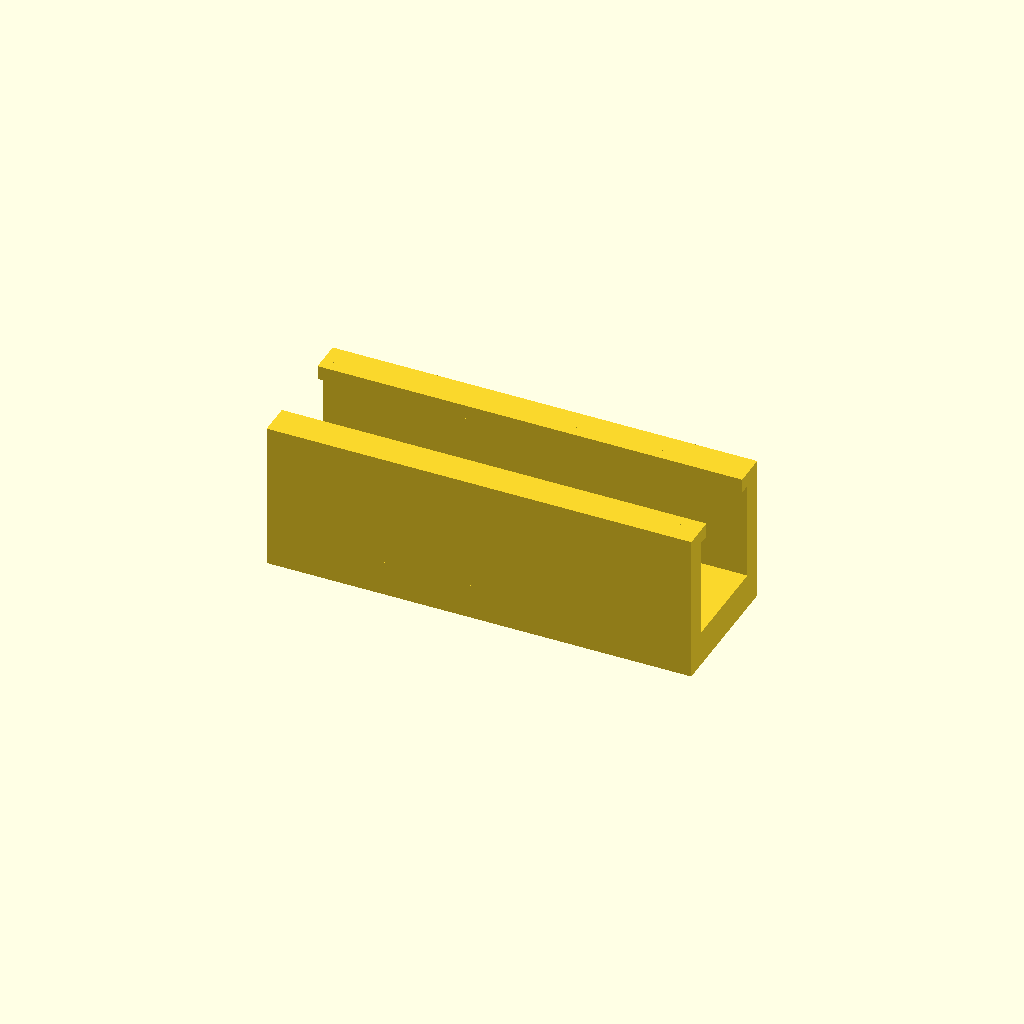
Cell 1: rendered with the file's own defaults.
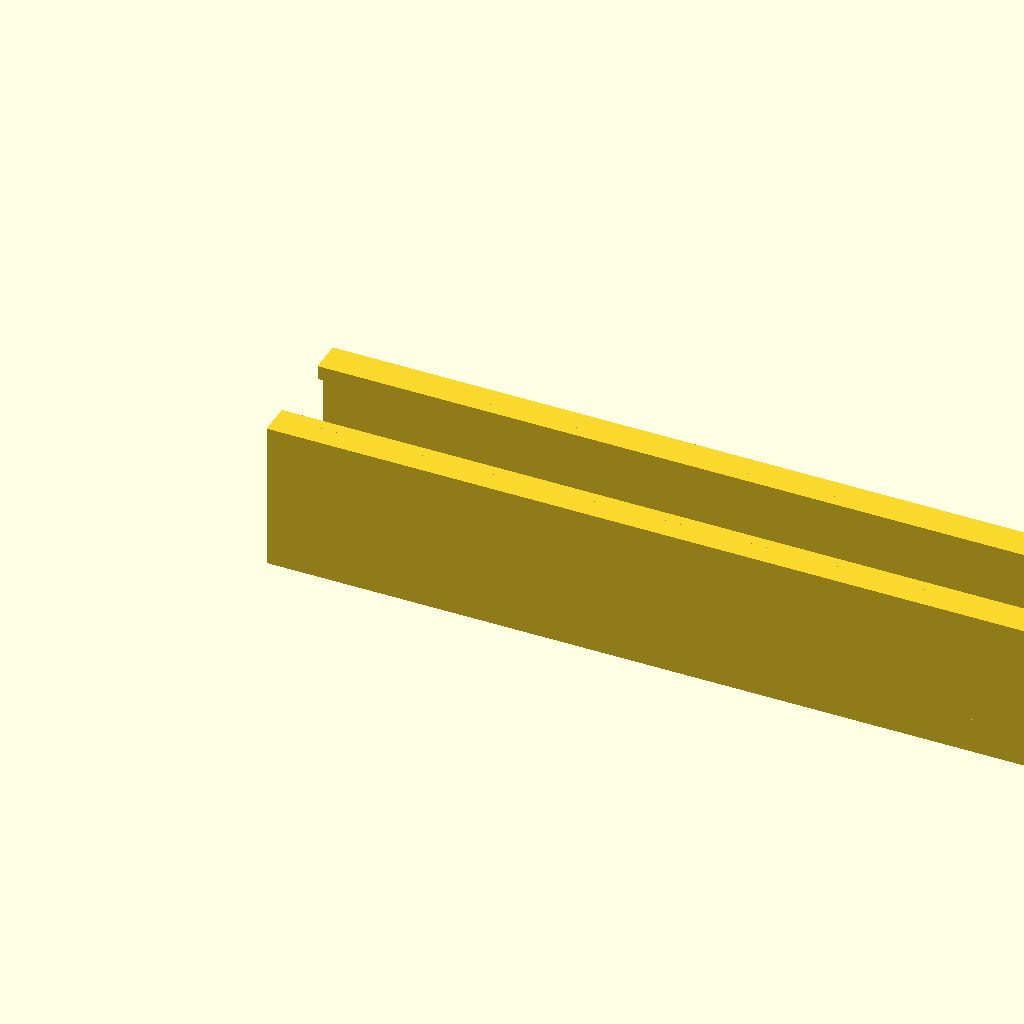
Cell 2 — L set to 60, the other parameters unchanged.
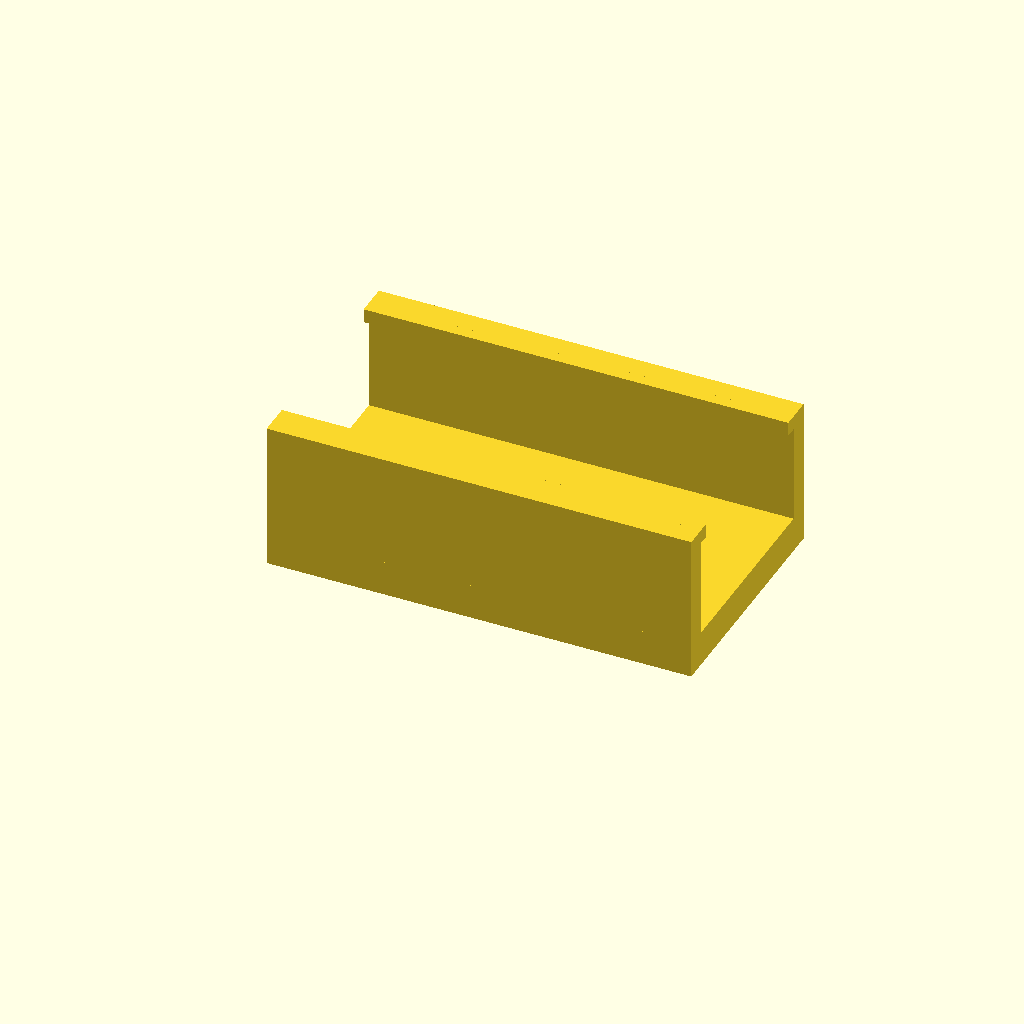
Cell 3: the same model with inner_w = 14.
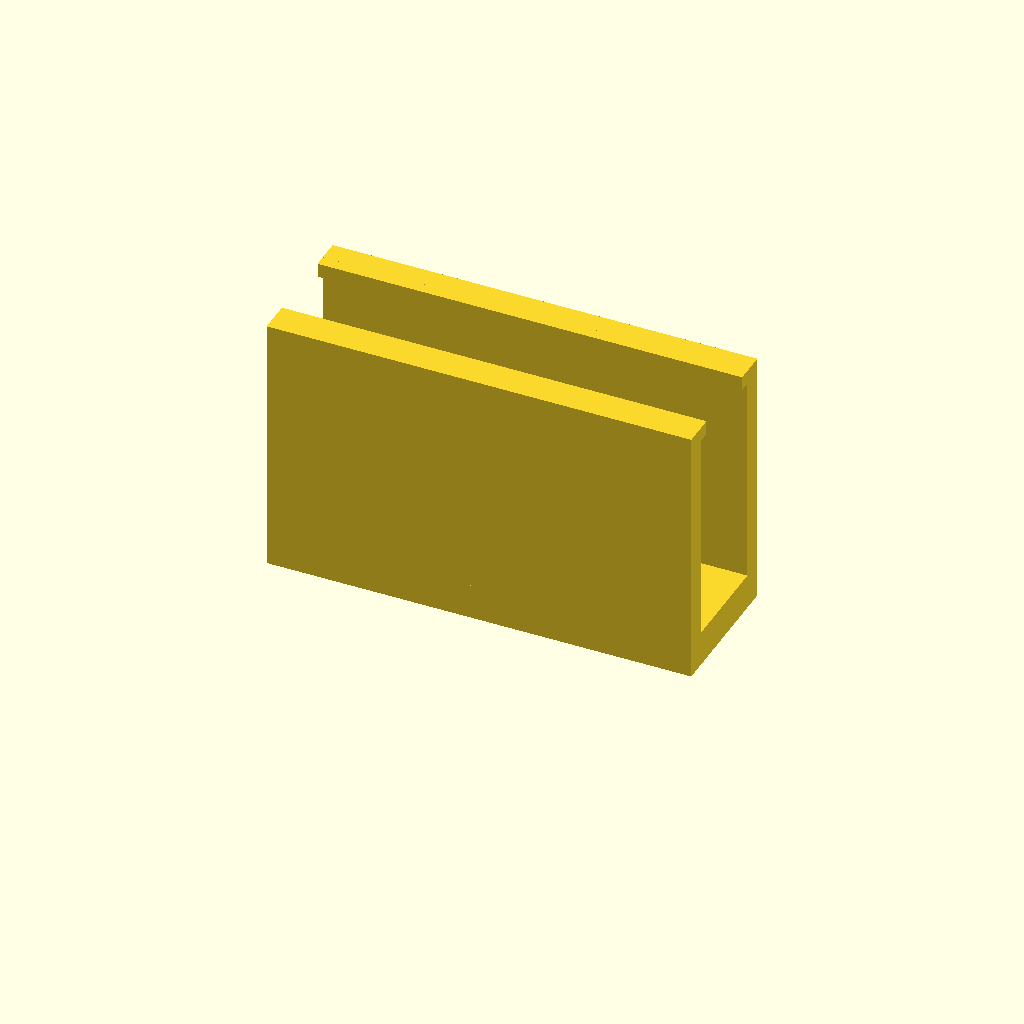
Cell 4: inner_h = 16 (everything else at default).
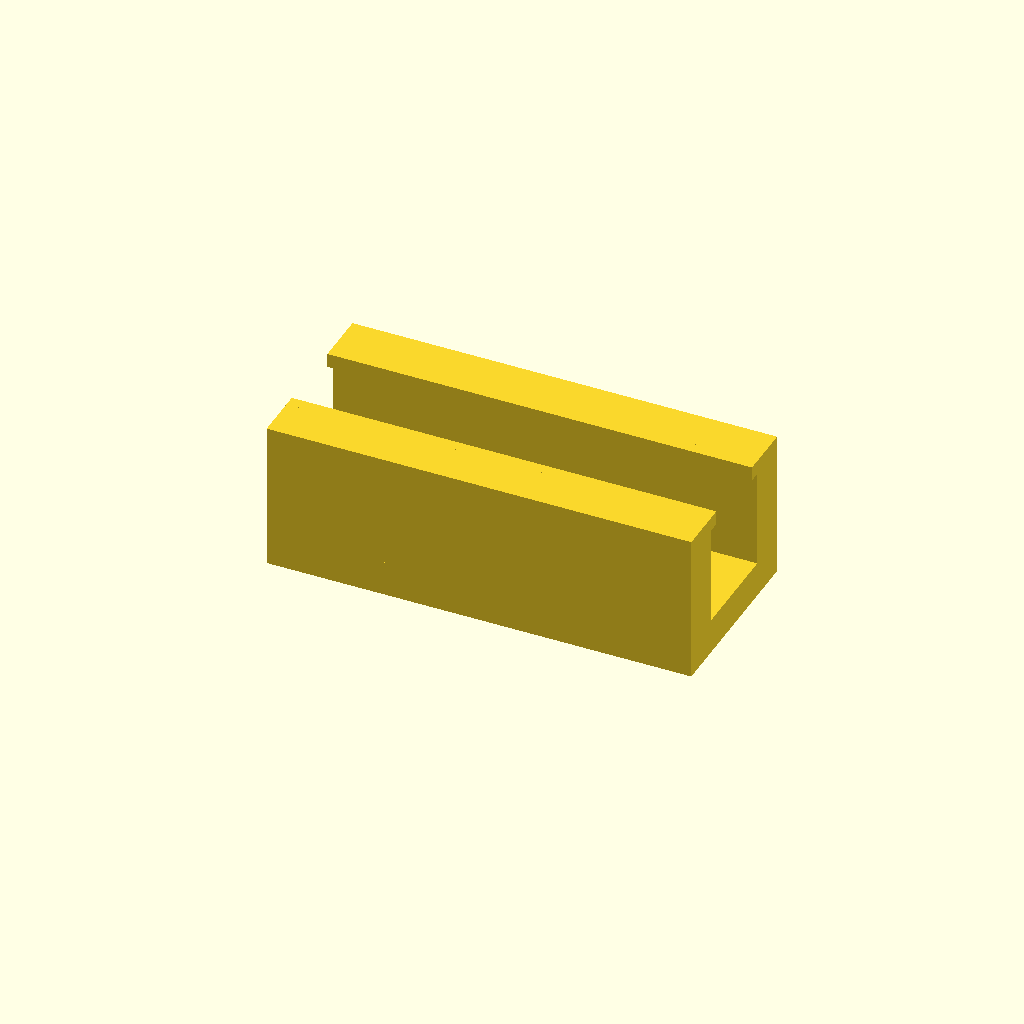
Cell 5: side = 3 (everything else at default).
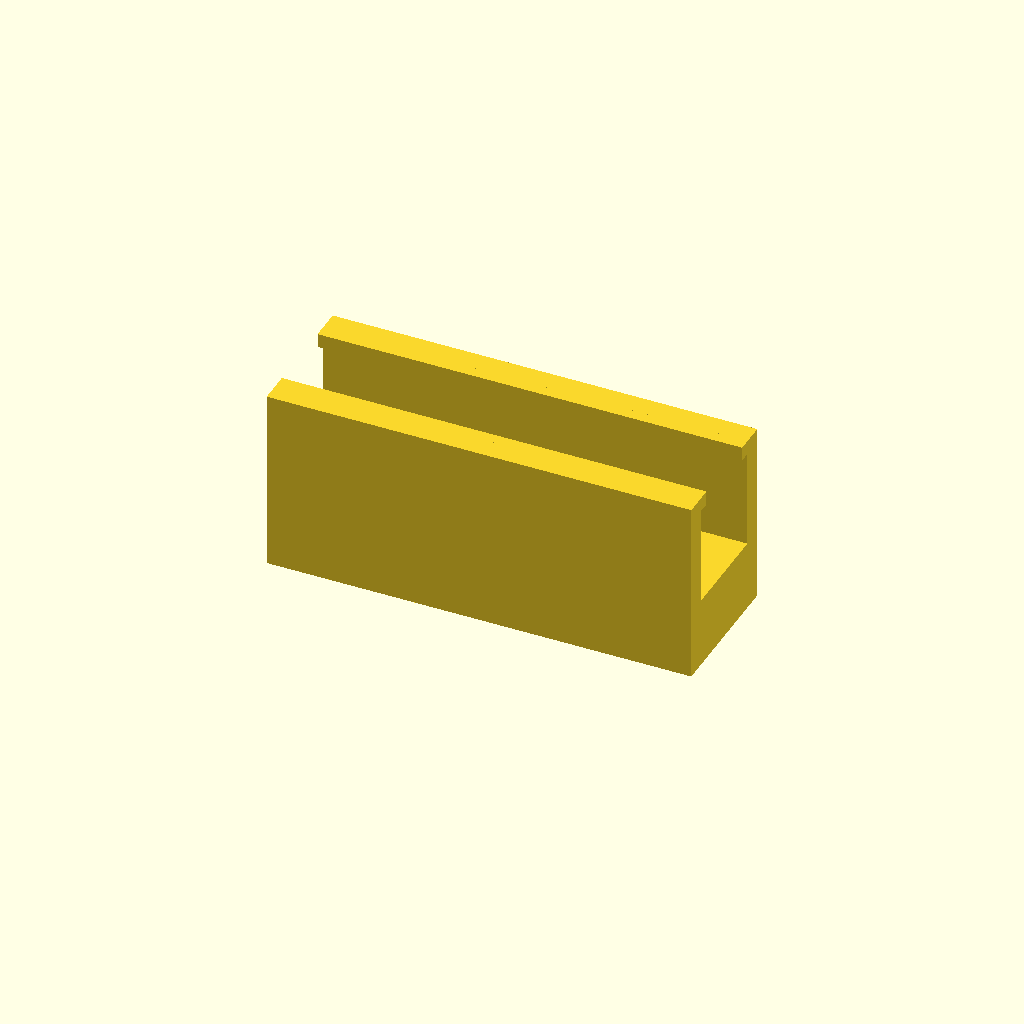
Cell 6: the same model with sole = 5.
One fixed orthographic camera (rotation 55°, 0°, 25°; colour scheme Cornfield) for every cell.
Source of the model, versions/v5-inherited/flatpack_footrest_v5_tpu_foot.scad:

$fn=48;

// TPU 95A slip-on foot for V5 support.
// Print 4 total. Test one first.
// Designed to flex around a 7 mm thick PLA support edge.

L = 30;          // along support bottom rail
inner_w = 7.0;   // support thickness
inner_h = 8.0;   // captures 8 mm of the 10 mm-tall bottom rail
side = 1.5;
sole = 2.5;
lip = 1.0;

// Coordinates: X = length along rail, Y = across support thickness, Z = vertical.
module foot(){
    union(){
        // sole
        cube([L, inner_w + 2*side, sole]);

        // flexible side walls
        translate([0,0,sole]) cube([L,side,inner_h]);
        translate([0,inner_w+side,sole]) cube([L,side,inner_h]);

        // tiny inward lips at top; TPU flexes over the PLA edge
        translate([0,side,sole+inner_h-lip])
            cube([L,0.8,lip]);
        translate([0,side+inner_w-0.8,sole+inner_h-lip])
            cube([L,0.8,lip]);
    }
}

foot();
Customizer parameters (derived from the source; name, type, default, range or options):
L: number, default 30
inner_w: number, default 7
inner_h: number, default 8
side: number, default 1.5
sole: number, default 2.5
lip: number, default 1
